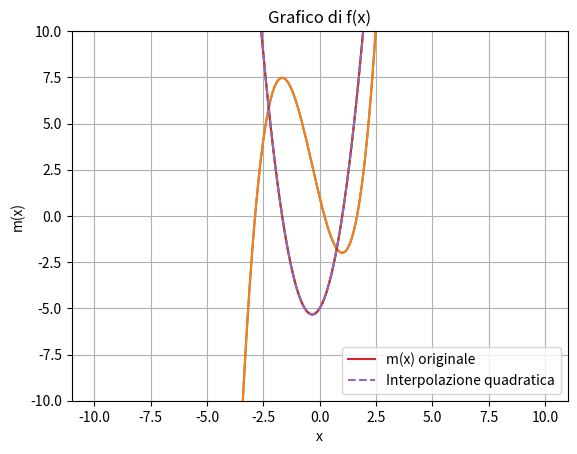

Reproduce this figure in Python.
# %% [markdown]
# # Pendenza di una curva

# %% [markdown]
# ## Importazione delle librerie necessarie

# %%
import numpy as np
import matplotlib.pyplot as plt

# %% [markdown]
# ## Definizione della funzione
# 
# $$ f(x)=2x^3-x^2-3x+1 $$

# %%
def f(x):
    return(x**3+x**2-5*x+1)


# %%
f(0)

# %%
x=np.linspace(-10,10,201)
print(x)

# %%
plt.plot(x, f(x))
plt.xlabel('x')
plt.ylabel('f(x)')
plt.title('Grafico di f(x)')
plt.grid(True)
plt.ylim(-10, 10)
plt.show()

# %%
def m(x):
    dx=1e-6
    return((f(x+dx)-f(x))/dx)

# %%
plt.plot(x, f(x))
plt.plot(x, m(x))
plt.xlabel('x')
plt.ylabel('f(x)')
plt.title('Grafico di f(x)')
plt.grid(True)
plt.ylim(-10, 10)
plt.show()

# %%
from scipy.interpolate import interp1d

# Interpolazione quadratica di m(x)
interp_m = interp1d(x, m(x), kind='quadratic')

# Esempio: calcolo valori interpolati su una griglia più fine
x_fine = np.linspace(-10, 10, 1001)
m_interp = interp_m(x_fine)

plt.plot(x, m(x), label='m(x) originale')
plt.plot(x_fine, m_interp, label='Interpolazione quadratica', linestyle='--')
plt.xlabel('x')
plt.ylabel('m(x)')
plt.legend()
plt.grid(True)
plt.show()

# %%
# I coefficienti dell'interpolazione quadratica non sono direttamente accessibili tramite interp1d,
# perché interp1d costruisce una funzione interpolante, non restituisce i coefficienti dei polinomi locali.
# Se vuoi i coefficienti di interpolazione polinomiale globale, puoi usare np.polyfit:

coeffs = np.polyfit(x, m(x), 2)
print("Coefficienti della parabola globale:", coeffs)

# %%
coeffs_rounded = np.round(coeffs, 4)
print("Coefficienti arrotondati a 4 cifre significative:", coeffs_rounded)


